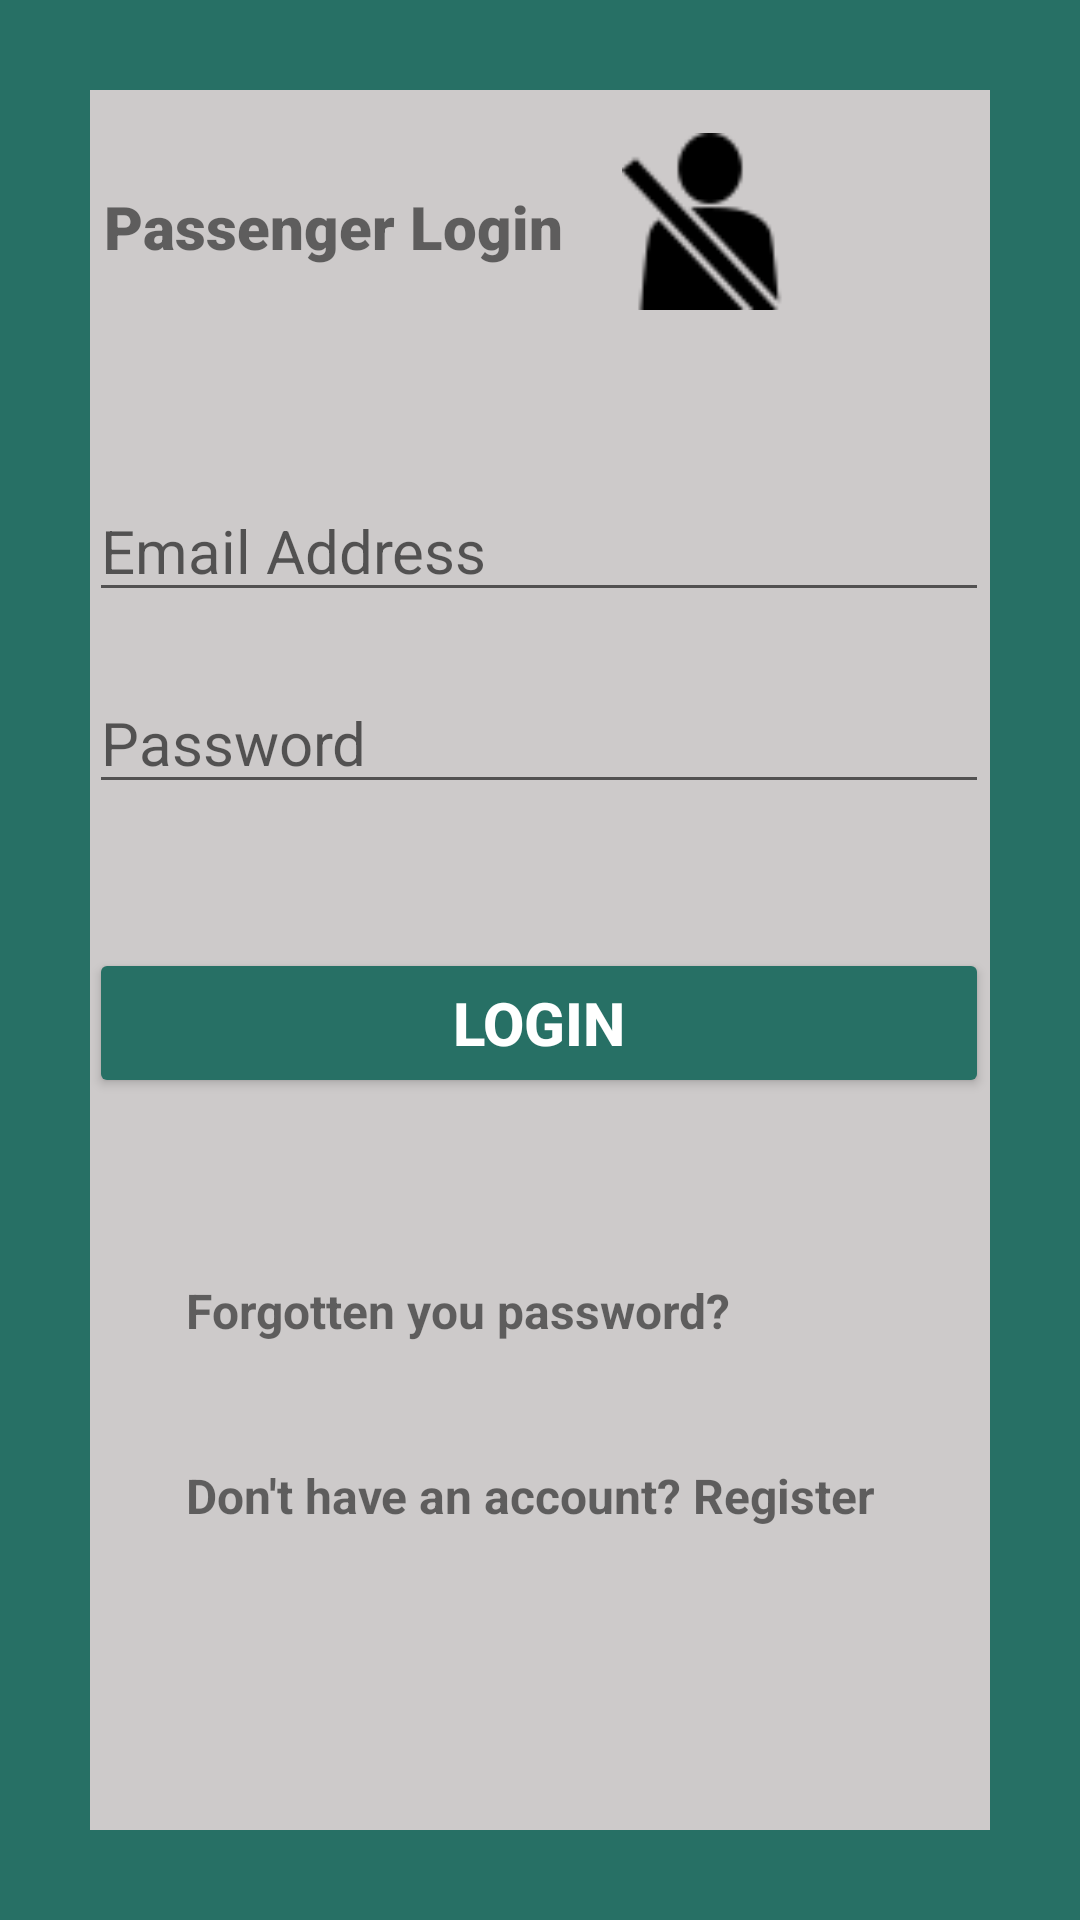

This screen was rendered from an Android layout file. Write that file and the resources it references.
<!-- AndroidManifest.xml: application theme Theme.Carpool4UFYP -->
<!-- res/layout/activity_login_passenger.xml -->
<?xml version="1.0" encoding="utf-8"?>
<androidx.constraintlayout.widget.ConstraintLayout xmlns:android="http://schemas.android.com/apk/res/android"
    xmlns:app="http://schemas.android.com/apk/res-auto"
    xmlns:tools="http://schemas.android.com/tools"
    android:layout_width="match_parent"
    android:layout_height="match_parent"
    android:background="@drawable/borderlayout"
    android:padding="10dp"
    tools:context=".LoginPassenger">

    <TextView
        android:id="@+id/heading"
        android:layout_width="300dp"
        android:layout_height="38dp"
        android:layout_marginTop="52dp"
        android:fontFamily="sans-serif-black"
        android:text=" Passenger Login"
        android:textSize="20sp"
        android:textStyle="bold"
        app:layout_constraintHorizontal_bias="0.495"
        app:layout_constraintLeft_toLeftOf="parent"
        app:layout_constraintRight_toRightOf="parent"
        app:layout_constraintTop_toTopOf="parent" />

    <ImageView
        android:id="@+id/imageView2"
        android:layout_width="66dp"
        android:layout_height="59dp"
        app:layout_constraintBottom_toBottomOf="parent"
        app:layout_constraintEnd_toEndOf="parent"
        app:layout_constraintHorizontal_bias="0.707"
        app:layout_constraintStart_toStartOf="parent"
        app:layout_constraintTop_toTopOf="parent"
        app:layout_constraintVertical_bias="0.061"
        app:srcCompat="@drawable/icons8_passenger_50" />

    <EditText
        android:id="@+id/email1"
        android:layout_width="300dp"
        android:layout_height="wrap_content"
        android:layout_marginTop="60dp"
        android:ems="10"
        android:hint="Email Address"
        android:inputType="textEmailAddress"
        android:textSize="20sp"
        app:layout_constraintHorizontal_bias="0.495"
        app:layout_constraintLeft_toLeftOf="parent"
        app:layout_constraintRight_toRightOf="parent"
        app:layout_constraintTop_toBottomOf="@id/heading" />

    <EditText
        android:id="@+id/password1"
        android:layout_width="300dp"
        android:layout_height="wrap_content"
        android:layout_marginTop="20dp"
        android:ems="10"
        android:hint="Password"
        android:inputType="textPassword"
        android:textSize="20sp"
        app:layout_constraintHorizontal_bias="0.495"
        app:layout_constraintLeft_toLeftOf="parent"
        app:layout_constraintRight_toRightOf="parent"
        app:layout_constraintTop_toBottomOf="@+id/email1" />

    <Button
        android:id="@+id/signIn1"
        android:layout_width="300dp"
        android:layout_height="50dp"
        android:layout_marginTop="48dp"
        android:backgroundTint="#277065"
        android:text="Login"
        android:textColor="#ffffff"
        android:textSize="20sp"
        android:textStyle="bold"
        app:layout_constraintHorizontal_bias="0.495"
        app:layout_constraintLeft_toLeftOf="parent"
        app:layout_constraintRight_toRightOf="parent"
        app:layout_constraintTop_toBottomOf="@id/password1" />

    <TextView
        android:id="@+id/forgotPassword"
        android:layout_width="wrap_content"
        android:layout_height="wrap_content"
        android:layout_marginLeft="52dp"
        android:layout_marginTop="60dp"
        android:text="Forgotten you password?"
        android:textSize="16sp"
        android:textStyle="bold"
        app:layout_constraintLeft_toLeftOf="parent"
        app:layout_constraintTop_toBottomOf="@id/signIn1" />

    <TextView
        android:id="@+id/register"
        android:layout_width="wrap_content"
        android:layout_height="wrap_content"
        android:layout_marginLeft="52dp"
        android:layout_marginTop="40dp"
        android:text="Don't have an account? Register"
        android:textSize="16sp"
        android:textStyle="bold"
        app:layout_constraintLeft_toLeftOf="parent"
        app:layout_constraintTop_toBottomOf="@id/forgotPassword" />

    <ProgressBar
        android:id="@+id/progressBar"
        style="?android:attr/progressBarStyleLarge"
        android:layout_width="wrap_content"
        android:layout_height="wrap_content"
        android:layout_centerInParent="true"
        android:visibility="invisible"
        app:layout_constraintBottom_toBottomOf="parent"
        app:layout_constraintLeft_toLeftOf="parent"
        app:layout_constraintRight_toRightOf="parent"
        app:layout_constraintTop_toTopOf="parent"
        tools:ignore="MissingConstraints" />


</androidx.constraintlayout.widget.ConstraintLayout>
<!-- resources referenced by this layout -->
<resources>
  <!-- drawable borderlayout (drawable-v24) -->
  <?xml version="1.0" encoding="utf-8"?>
      <shape xmlns:android="http://schemas.android.com/apk/res/android"
          android:shape="rectangle" >
  
      <stroke
          android:width="30dp"
          android:color="#277065" />
  
      </shape>
  <!-- drawable icons8_passenger_50: png bitmap (drawable, 1205 bytes) -->
  <style name="Theme.Carpool4UFYP" parent="Theme.MaterialComponents.DayNight.DarkActionBar">
          
          <item name="colorPrimary">#277065</item>
          <item name="colorPrimaryVariant">@color/black</item>
          <item name="colorOnPrimary">#082B25</item>
          
          <item name="colorSecondary">@color/black</item>
          <item name="colorSecondaryVariant">#039BE5</item>
          <item name="android:windowBackground">@color/gray</item>
          
          <item name="android:statusBarColor" tools:targetApi="l">?attr/colorPrimaryVariant</item>
          
      </style>
  <color name="black">#FF000000</color>
  <color name="gray">#CDCACA</color>
</resources>
